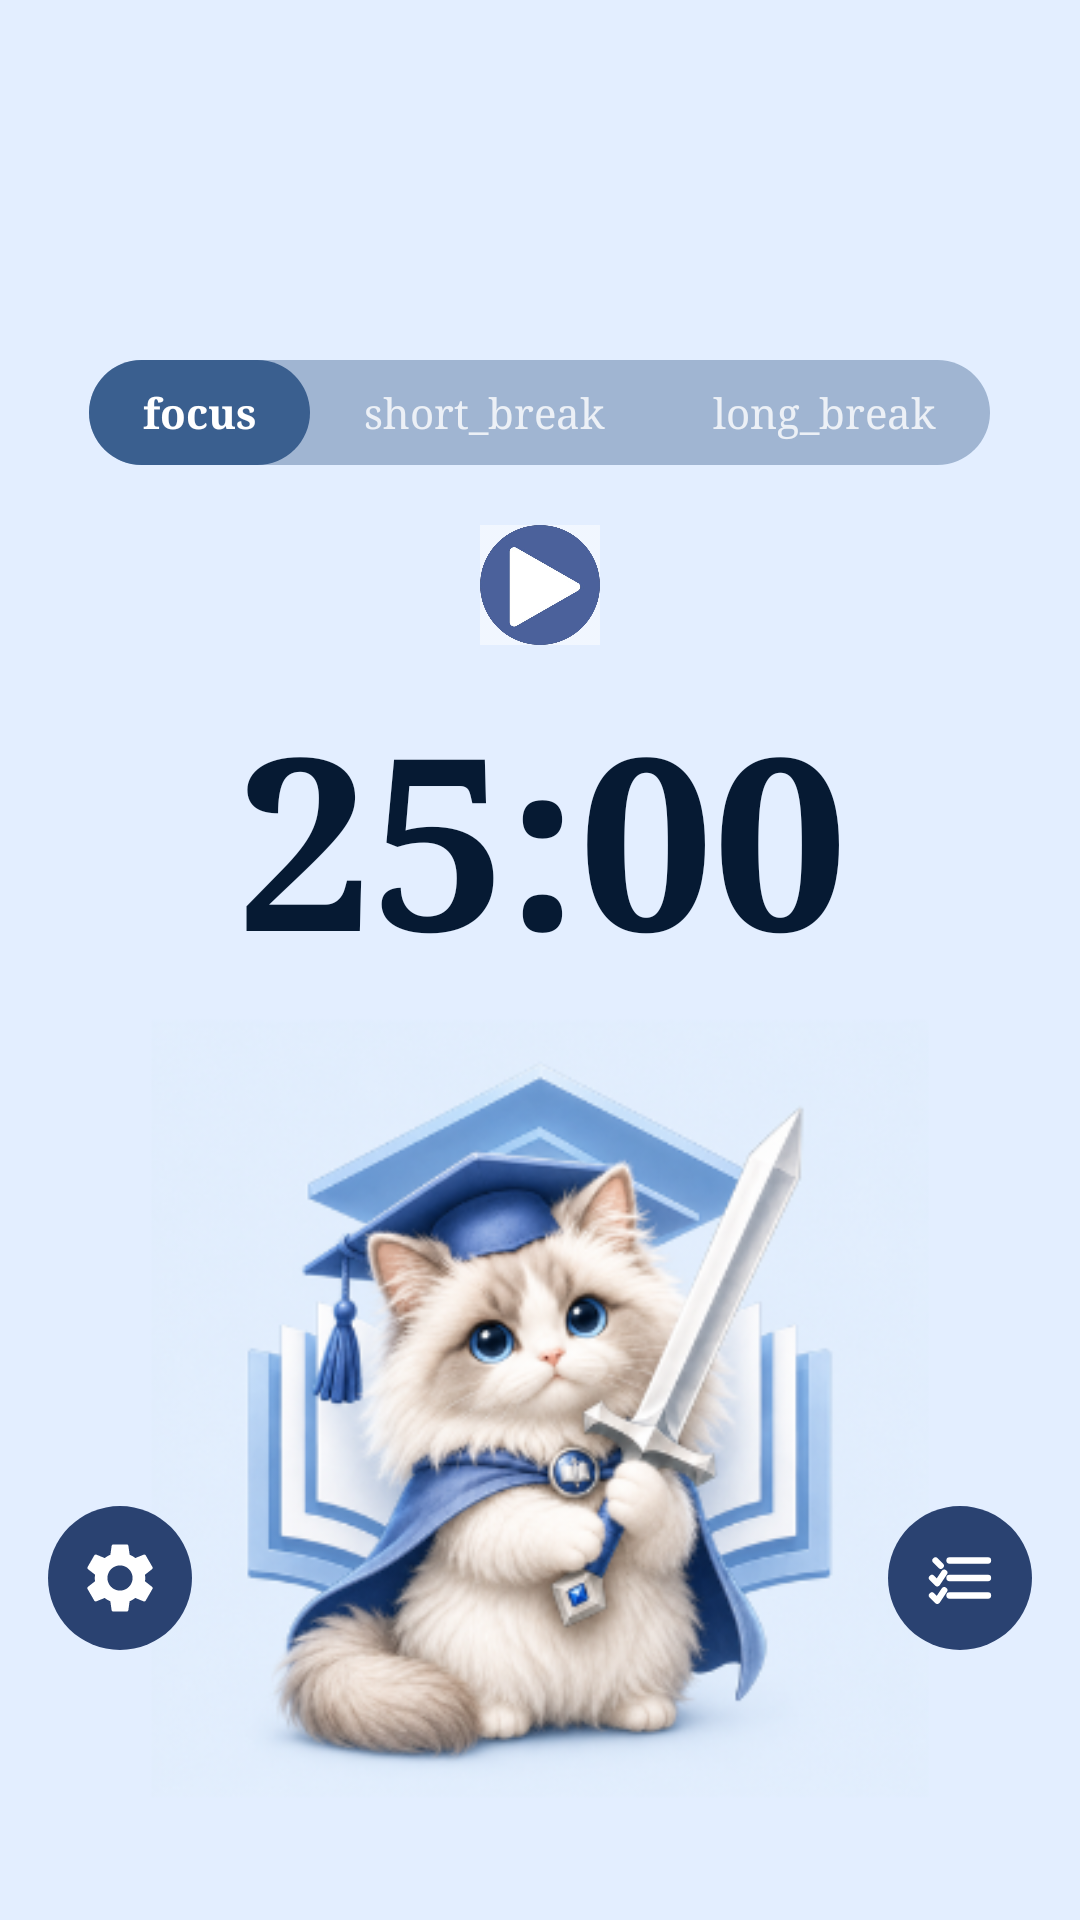

Produce the Android XML layout that renders to this screen, including the resource entries it uses.
<!-- AndroidManifest.xml: application theme Theme.MPProject -->
<!-- res/layout/timer_layout.xml -->
<?xml version="1.0" encoding="utf-8"?>
<FrameLayout
    xmlns:android="http://schemas.android.com/apk/res/android"
    xmlns:tools="http://schemas.android.com/tools"
    android:layout_width="match_parent"
    android:layout_height="match_parent">

    
    <ImageView
        android:id="@+id/imgBackground"
        android:layout_width="match_parent"
        android:layout_height="match_parent"
        android:scaleType="centerCrop"
        android:src="@drawable/lmlogo_focus"
        android:contentDescription="@string/background" />

    
    <LinearLayout
        android:id="@+id/contentContainer"
        android:layout_width="match_parent"
        android:layout_height="wrap_content"
        android:orientation="vertical"
        android:gravity="center_horizontal"
        android:layout_marginTop="120dp">

        <TextView
            android:id="@+id/txtActiveTask"
            android:layout_width="wrap_content"
            android:layout_height="wrap_content"
            android:fontFamily="serif"
            android:textColor="@color/on_bg_light"
            android:textSize="20sp"
            android:textStyle="bold"
            android:layout_marginBottom="8dp"
            android:visibility="gone"
            android:text="" />

        
        <LinearLayout
            android:id="@+id/tabRow"
            android:layout_width="wrap_content"
            android:layout_height="wrap_content"
            android:orientation="horizontal"
            android:background="@drawable/tab_row_bg">

            <TextView
                android:id="@+id/tabFocus"
                android:layout_width="wrap_content"
                android:layout_height="wrap_content"
                android:text="@string/focus"
                android:textSize="14sp"
                android:fontFamily="serif"
                android:textStyle="bold"
                android:paddingHorizontal="18dp"
                android:paddingVertical="8dp"
                android:background="@drawable/tab_active_bg"
                android:textColor="#FFFFFF" />

            <TextView
                android:id="@+id/tabShortBreak"
                android:layout_width="wrap_content"
                android:layout_height="wrap_content"
                android:text="@string/short_break"
                android:textSize="14sp"
                android:fontFamily="serif"
                android:paddingHorizontal="18dp"
                android:paddingVertical="8dp"
                android:textColor="#CCFFFFFF" />

            <TextView
                android:id="@+id/tabLongBreak"
                android:layout_width="wrap_content"
                android:layout_height="wrap_content"
                android:text="@string/long_break"
                android:textSize="14sp"
                android:fontFamily="serif"
                android:paddingHorizontal="18dp"
                android:paddingVertical="8dp"
                android:textColor="#CCFFFFFF" />



        </LinearLayout>

        <ImageButton
            android:id="@+id/btnPlay"
            android:layout_width="50dp"
            android:layout_height="40dp"
            android:layout_marginTop="20dp"
            android:background="@android:color/transparent"
            android:contentDescription="@string/play"
            android:scaleType="fitCenter"
            android:src="@drawable/btn_play"
            tools:ignore="TouchTargetSizeCheck" />

        <ImageButton
            android:id="@+id/btnPause"
            android:layout_width="50dp"
            android:layout_height="40dp"
            android:layout_marginTop="20dp"
            android:background="@android:color/transparent"
            android:contentDescription="@string/pause"
            android:scaleType="fitCenter"
            android:src="@drawable/btn_pause"
            android:visibility="gone" />

        
        <TextView
            android:id="@+id/txtTimer"
            android:layout_width="wrap_content"
            android:layout_height="wrap_content"
            android:layout_marginStart="1dp"
            android:layout_marginTop="10dp"
            android:layout_marginBottom="180dp"
            android:fontFamily="serif"
            android:text="25:00"
            android:textColor="@color/on_bg_light"
            android:textSize="80sp"
            android:textStyle="bold" />


    </LinearLayout>

    <ImageButton
        android:id="@+id/btnTodo"
        android:layout_width="48dp"
        android:layout_height="48dp"
        android:layout_gravity="bottom|end"
        android:layout_marginEnd="16dp"
        android:layout_marginBottom="90dp"
        android:background="@drawable/setting_bg"
        android:contentDescription="Tasks"
        android:padding="10dp"
        android:scaleType="fitCenter"
        android:src="@drawable/ic_nav_todo_white" />

    <ImageButton
        android:id="@+id/btnSettings"
        android:layout_width="48dp"
        android:layout_height="48dp"
        android:layout_gravity="bottom|start"
        android:layout_marginStart="16dp"
        android:layout_marginBottom="90dp"
        android:src="@drawable/btn_setting"
        android:background="@drawable/setting_bg"
        android:contentDescription="@string/settings"
        android:scaleType="fitCenter"
        android:padding="10dp" />

</FrameLayout>
<!-- resources referenced by this layout -->
<resources>
  <color name="on_bg_light">#061A33</color>
  <!-- drawable setting_bg (drawable) -->
  <?xml version="1.0" encoding="utf-8"?>
  <shape xmlns:android="http://schemas.android.com/apk/res/android" android:shape="oval">
      <solid android:color="#2a4271" />
  </shape>
  <!-- drawable tab_active_bg (drawable) -->
  <?xml version="1.0" encoding="utf-8"?>
  <shape xmlns:android="http://schemas.android.com/apk/res/android"
      android:shape="rectangle">
      <corners android:radius="24dp" />
      <solid android:color="#3A5F8F" />
  </shape>
  <!-- drawable tab_row_bg (drawable) -->
  <?xml version="1.0" encoding="utf-8"?>
  <shape xmlns:android="http://schemas.android.com/apk/res/android"
      android:shape="rectangle">
      <corners android:radius="24dp" />
      <solid android:color="#663A5F8F" />
  </shape>
  <string name="background">background</string>
  <string name="focus">focus</string>
  <string name="long_break">long_break</string>
  <string name="pause">pause</string>
  <string name="play">play</string>
  <string name="settings">settings</string>
  <string name="short_break">short_break</string>
  <style name="Theme.MPProject" parent="Theme.Material3.Light.NoActionBar">
          <item name="colorPrimary">@color/primary_light</item>
          <item name="colorOnPrimary">@color/on_primary</item>
          <item name="colorPrimaryContainer">@color/primary_container_light</item>
          <item name="colorSurface">@color/surface_light</item>
          <item name="colorSurfaceVariant">@color/surface_raised_light</item>
          <item name="android:colorBackground">@color/bg_light</item>
          <item name="colorOnBackground">@color/on_bg_light</item>
          <item name="colorOnSurface">@color/on_bg_light</item>
          <item name="colorOnSurfaceVariant">@color/on_surface_secondary_light</item>
          <item name="colorOutline">@color/outline_light</item>
          <item name="colorError">@color/error</item>
          <item name="colorOnError">@color/on_error</item>
          <item name="android:fontFamily">sans</item>
          <item name="android:statusBarColor">@android:color/transparent</item>
          <item name="android:navigationBarColor">@color/surface_light</item>
          <item name="android:windowLightStatusBar" tools:targetApi="23">true</item>
          <item name="android:windowLightNavigationBar" tools:targetApi="27">true</item>
          <item name="bottomNavigationStyle">@style/Widget.MPProject.BottomNavigationView</item>
      </style>
  <color name="primary_light">#0B73FF</color>
  <color name="on_primary">#FFFFFF</color>
  <color name="primary_container_light">#D7E8FF</color>
  <color name="surface_light">#FFFFFF</color>
  <color name="surface_raised_light">#D7E9FF</color>
  <color name="bg_light">#EAF6FF</color>
  <color name="on_surface_secondary_light">#50637A</color>
  <color name="outline_light">#C7DDF5</color>
  <color name="error">#EF4444</color>
  <color name="on_error">#FFFFFF</color>
  <style name="Widget.MPProject.BottomNavigationView" parent="Widget.Material3.BottomNavigationView">
          <item name="android:background">@color/surface_light</item>
          <item name="itemIconTint">@color/bottom_nav_item_color</item>
          <item name="itemTextColor">@color/bottom_nav_item_color</item>
          <item name="labelVisibilityMode">labeled</item>
      </style>
</resources>
